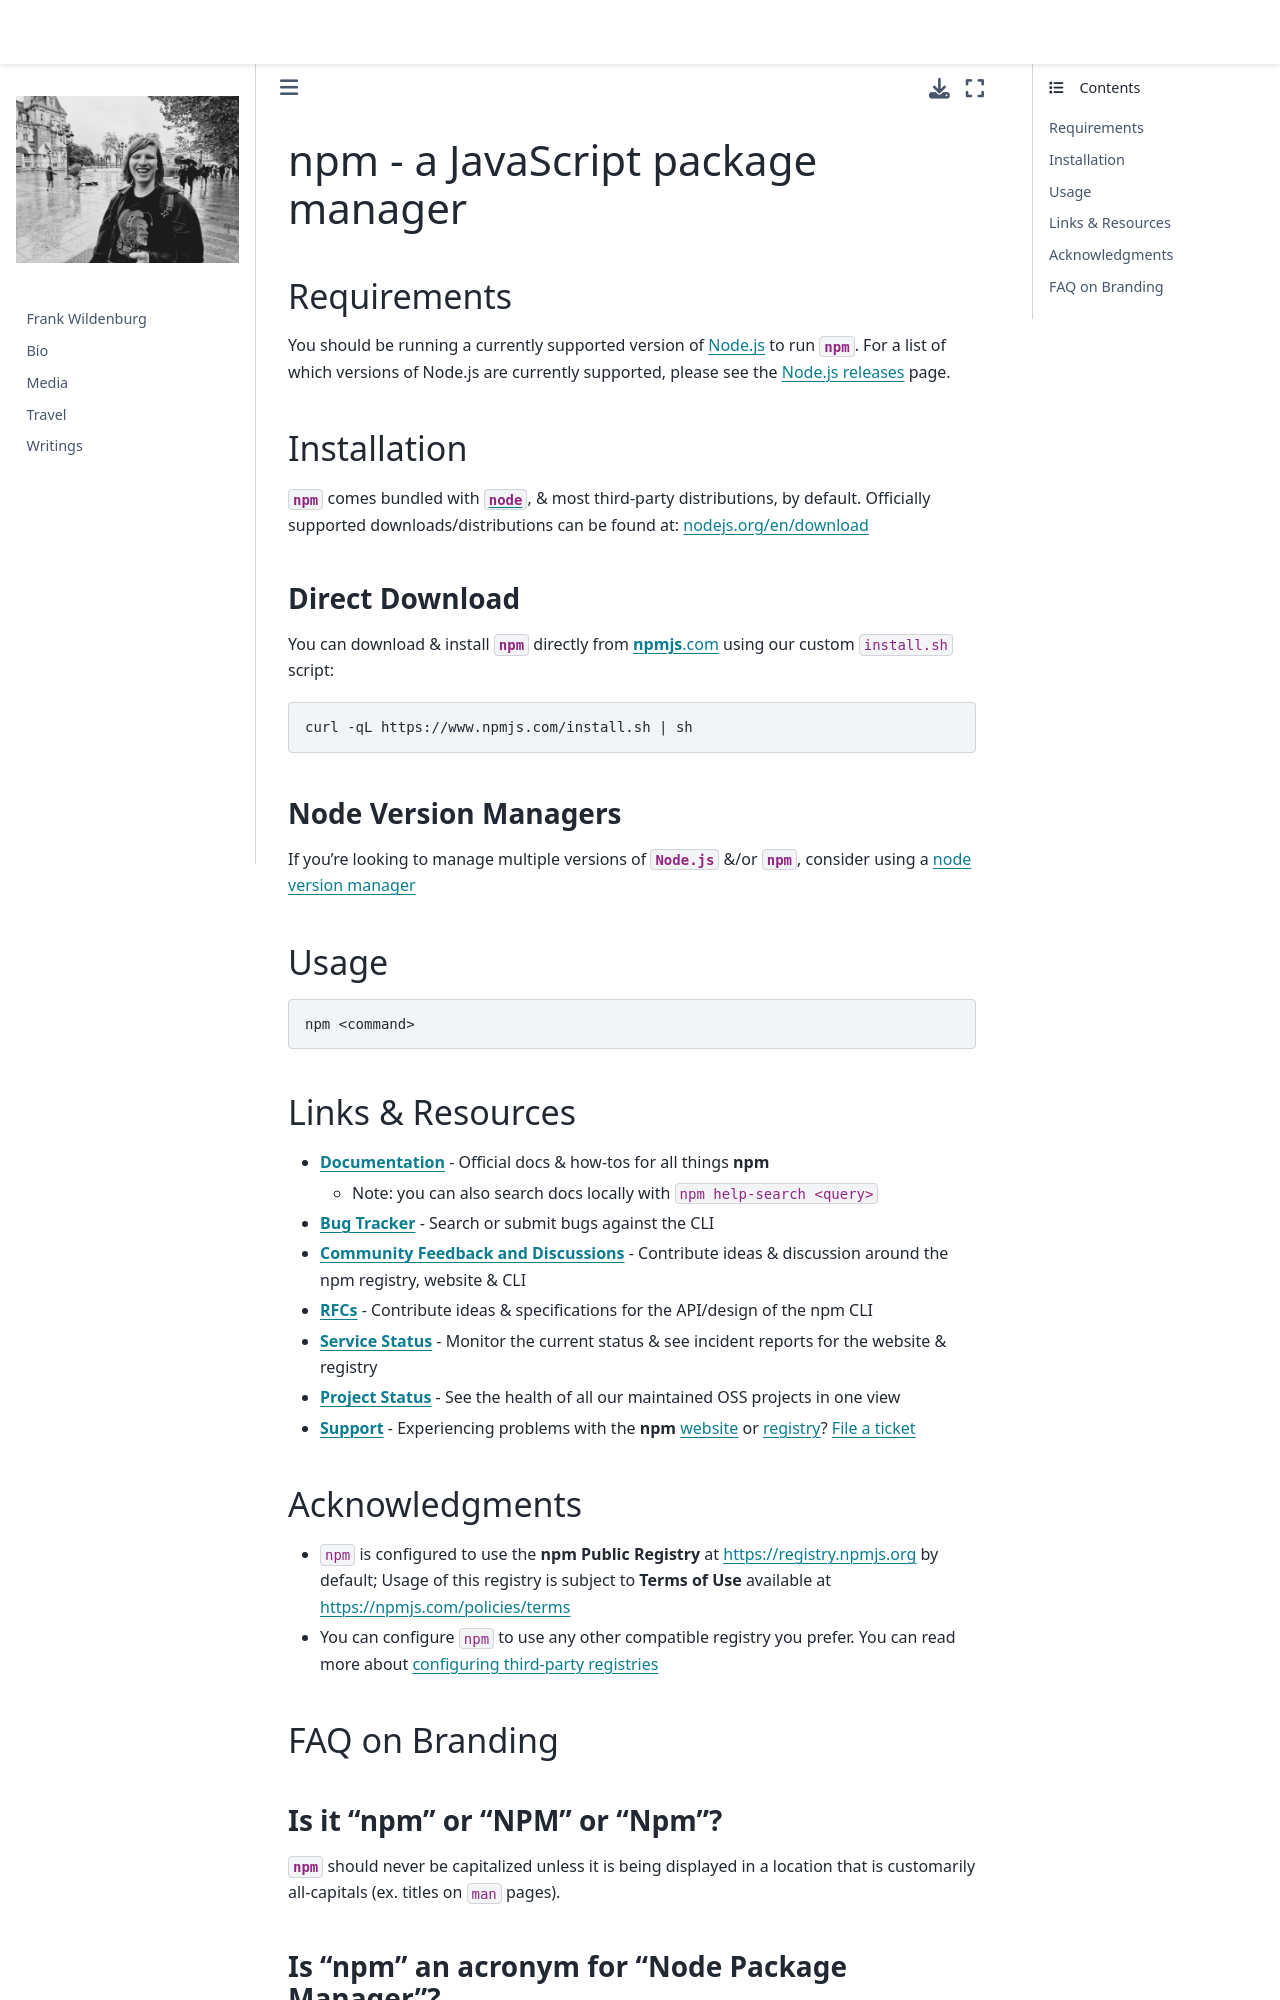

repository: frank-wildenburg/frank-wildenburg.github.io · page: node_modules/npm/README.html · generator: jekyll

# npm - a JavaScript package manager

### Requirements

You should be running a currently supported version of [Node.js](https://nodejs.org/en/download/) to run **`npm`**.  For a list of which versions of Node.js are currently supported, please see the [Node.js releases](https://nodejs.org/en/about/previous-releases) page.

### Installation

**`npm`** comes bundled with [**`node`**](https://nodejs.org/), & most third-party distributions, by default. Officially supported downloads/distributions can be found at: [nodejs.org/en/download](https://nodejs.org/en/download)

#### Direct Download

You can download & install **`npm`** directly from [**npmjs**.com](https://npmjs.com/) using our custom `install.sh` script:

```bash
curl -qL https://www.npmjs.com/install.sh | sh
```

#### Node Version Managers

If you're looking to manage multiple versions of **`Node.js`** &/or **`npm`**, consider using a [node version manager](https://github.com/search?q=node+version+manager+archived%3Afalse&type=repositories&ref=advsearch)

### Usage

```bash
npm <command>
```

### Links & Resources

* [**Documentation**](https://docs.npmjs.com/) - Official docs & how-tos for all things **npm**
    * Note: you can also search docs locally with `npm help-search <query>`
* [**Bug Tracker**](https://github.com/npm/cli/issues) - Search or submit bugs against the CLI
* [**Community Feedback and Discussions**](https://github.com/orgs/community/discussions/categories/npm) - Contribute ideas & discussion around the npm registry, website & CLI
* [**RFCs**](https://github.com/npm/rfcs) - Contribute ideas & specifications for the API/design of the npm CLI
* [**Service Status**](https://status.npmjs.org/) - Monitor the current status & see incident reports for the website & registry
* [**Project Status**](https://npm.github.io/statusboard/) - See the health of all our maintained OSS projects in one view
* [**Support**](https://www.npmjs.com/support) - Experiencing problems with the **npm** [website](https://npmjs.com) or [registry](https://registry.npmjs.org)? [File a ticket](https://www.npmjs.com/support)

### Acknowledgments

* `npm` is configured to use the **npm Public Registry** at [https://registry.npmjs.org](https://registry.npmjs.org) by default; Usage of this registry is subject to **Terms of Use** available at [https://npmjs.com/policies/terms](https://npmjs.com/policies/terms)
* You can configure `npm` to use any other compatible registry you prefer. You can read more about [configuring third-party registries](https://docs.npmjs.com/cli/v7/using-npm/registry)

### FAQ on Branding

#### Is it "npm" or "NPM" or "Npm"?

**`npm`** should never be capitalized unless it is being displayed in a location that is customarily all-capitals (ex. titles on `man` pages).
